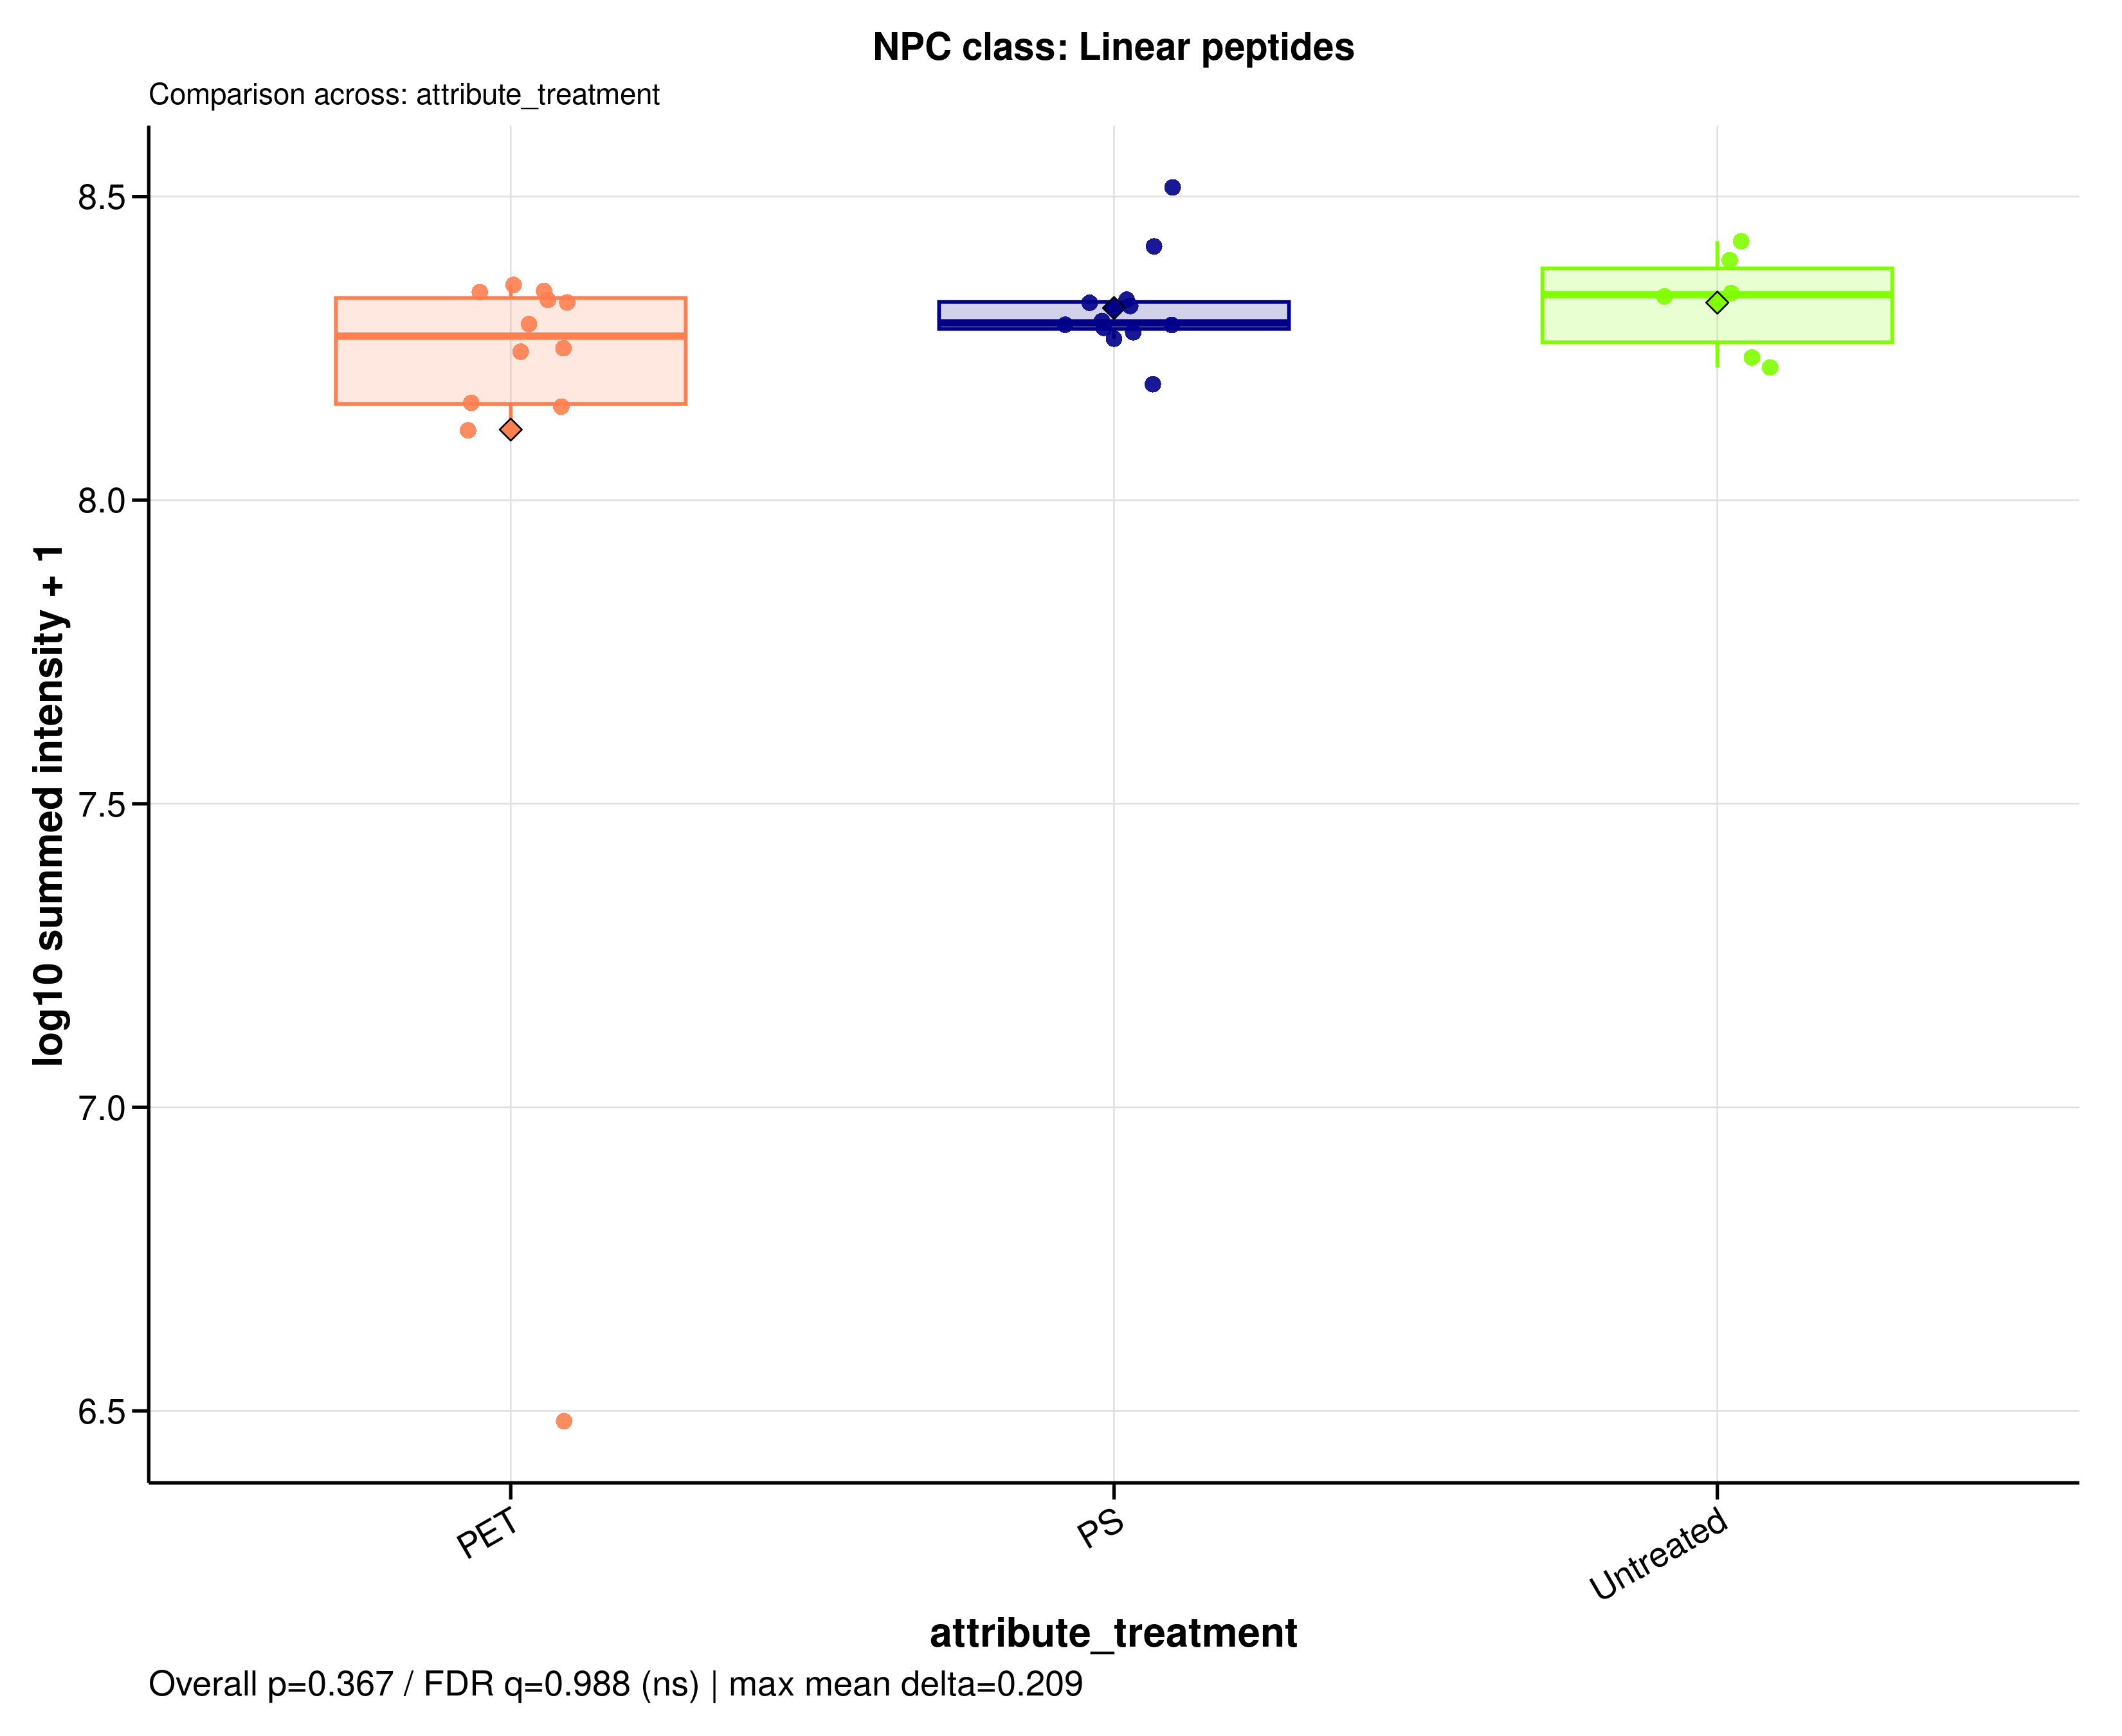

Data behind this chart, as committed beside it:
sample_id	group	data_source	npc_level	npc_term	npc_label	npc_plot_label	npc_pathway	npc_superclass	npc_class	n_features	summed_intensity	plot_intensity	npc_overall_test	npc_overall_p_value	npc_overall_q_value	npc_overall_significance	npc_max_mean_difference	npc_max_median_difference
A549_110626_PET05	PET	raw	class	Linear peptides	NPC class: Linear peptides	Linear peptides	Amino acids and Peptides	Oligopeptides	Linear peptides	3	211706683	8.326	kruskal_wallis	0.3673	0.9884	ns	0.2091	0.06816
A549_110626_PET100	PET	raw	class	Linear peptides	NPC class: Linear peptides	Linear peptides	Amino acids and Peptides	Oligopeptides	Linear peptides	3	220090046	8.343	kruskal_wallis	0.3673	0.9884	ns	0.2091	0.06816
A549_110626_PS05	PS	raw	class	Linear peptides	NPC class: Linear peptides	Linear peptides	Amino acids and Peptides	Oligopeptides	Linear peptides	3	189020496	8.277	kruskal_wallis	0.3673	0.9884	ns	0.2091	0.06816
A549_110626_PS100	PS	raw	class	Linear peptides	NPC class: Linear peptides	Linear peptides	Amino acids and Peptides	Oligopeptides	Linear peptides	3	194472171	8.289	kruskal_wallis	0.3673	0.9884	ns	0.2091	0.06816
A549_110626_untreated	Untreated	raw	class	Linear peptides	NPC class: Linear peptides	Linear peptides	Amino acids and Peptides	Oligopeptides	Linear peptides	3	248555979	8.395	kruskal_wallis	0.3673	0.9884	ns	0.2091	0.06816
A549_180626_PET05	PET	raw	class	Linear peptides	NPC class: Linear peptides	Linear peptides	Amino acids and Peptides	Oligopeptides	Linear peptides	3	144602362	8.16	kruskal_wallis	0.3673	0.9884	ns	0.2091	0.06816
A549_180626_PET100	PET	raw	class	Linear peptides	NPC class: Linear peptides	Linear peptides	Amino acids and Peptides	Oligopeptides	Linear peptides	3	213754958	8.33	kruskal_wallis	0.3673	0.9884	ns	0.2091	0.06816
A549_180626_PS05	PS	raw	class	Linear peptides	NPC class: Linear peptides	Linear peptides	Amino acids and Peptides	Oligopeptides	Linear peptides	3	192217352	8.284	kruskal_wallis	0.3673	0.9884	ns	0.2091	0.06816
A549_180626_PS100	PS	raw	class	Linear peptides	NPC class: Linear peptides	Linear peptides	Amino acids and Peptides	Oligopeptides	Linear peptides	3	261735594	8.418	kruskal_wallis	0.3673	0.9884	ns	0.2091	0.06816
A549_180626_untreated	Untreated	raw	class	Linear peptides	NPC class: Linear peptides	Linear peptides	Amino acids and Peptides	Oligopeptides	Linear peptides	3	266992044	8.426	kruskal_wallis	0.3673	0.9884	ns	0.2091	0.06816
A549_210626_PET05	PET	raw	class	Linear peptides	NPC class: Linear peptides	Linear peptides	Amino acids and Peptides	Oligopeptides	Linear peptides	3	142597528	8.154	kruskal_wallis	0.3673	0.9884	ns	0.2091	0.06816
A549_210626_PET100	PET	raw	class	Linear peptides	NPC class: Linear peptides	Linear peptides	Amino acids and Peptides	Oligopeptides	Linear peptides	3	226220082	8.355	kruskal_wallis	0.3673	0.9884	ns	0.2091	0.06816
A549_210626_PS05	PS	raw	class	Linear peptides	NPC class: Linear peptides	Linear peptides	Amino acids and Peptides	Oligopeptides	Linear peptides	3	211417398	8.325	kruskal_wallis	0.3673	0.9884	ns	0.2091	0.06816
A549_210626_PS100	PS	raw	class	Linear peptides	NPC class: Linear peptides	Linear peptides	Amino acids and Peptides	Oligopeptides	Linear peptides	3	208880356	8.32	kruskal_wallis	0.3673	0.9884	ns	0.2091	0.06816
A549_210626_untreated	Untreated	raw	class	Linear peptides	NPC class: Linear peptides	Linear peptides	Amino acids and Peptides	Oligopeptides	Linear peptides	3	171804855	8.235	kruskal_wallis	0.3673	0.9884	ns	0.2091	0.06816
MDM_160526_PET05	PET	raw	class	Linear peptides	NPC class: Linear peptides	Linear peptides	Amino acids and Peptides	Oligopeptides	Linear peptides	3	177973644	8.25	kruskal_wallis	0.3673	0.9884	ns	0.2091	0.06816
MDM_160526_PET100	PET	raw	class	Linear peptides	NPC class: Linear peptides	Linear peptides	Amino acids and Peptides	Oligopeptides	Linear peptides	3	221112417	8.345	kruskal_wallis	0.3673	0.9884	ns	0.2091	0.06816
MDM_160526_PS05	PS	raw	class	Linear peptides	NPC class: Linear peptides	Linear peptides	Amino acids and Peptides	Oligopeptides	Linear peptides	3	184472056	8.266	kruskal_wallis	0.3673	0.9884	ns	0.2091	0.06816
MDM_160526_PS100	PS	raw	class	Linear peptides	NPC class: Linear peptides	Linear peptides	Amino acids and Peptides	Oligopeptides	Linear peptides	3	155216574	8.191	kruskal_wallis	0.3673	0.9884	ns	0.2091	0.06816
MDM_160526_untreated	Untreated	raw	class	Linear peptides	NPC class: Linear peptides	Linear peptides	Amino acids and Peptides	Oligopeptides	Linear peptides	3	216565366	8.336	kruskal_wallis	0.3673	0.9884	ns	0.2091	0.06816
MDM_A_190626_PET05	PET	raw	class	Linear peptides	NPC class: Linear peptides	Linear peptides	Amino acids and Peptides	Oligopeptides	Linear peptides	3	3041621	6.483	kruskal_wallis	0.3673	0.9884	ns	0.2091	0.06816
MDM_A_190626_PET100	PET	raw	class	Linear peptides	NPC class: Linear peptides	Linear peptides	Amino acids and Peptides	Oligopeptides	Linear peptides	3	130349594	8.115	kruskal_wallis	0.3673	0.9884	ns	0.2091	0.06816
MDM_A_190626_PS05	PS	raw	class	Linear peptides	NPC class: Linear peptides	Linear peptides	Amino acids and Peptides	Oligopeptides	Linear peptides	3	197276644	8.295	kruskal_wallis	0.3673	0.9884	ns	0.2091	0.06816
MDM_A_190626_PS100	PS	raw	class	Linear peptides	NPC class: Linear peptides	Linear peptides	Amino acids and Peptides	Oligopeptides	Linear peptides	3	194334904	8.289	kruskal_wallis	0.3673	0.9884	ns	0.2091	0.06816
MDM_A_190626_untreated	Untreated	raw	class	Linear peptides	NPC class: Linear peptides	Linear peptides	Amino acids and Peptides	Oligopeptides	Linear peptides	3	219301256	8.341	kruskal_wallis	0.3673	0.9884	ns	0.2091	0.06816
MDM_B_120626_PS05	PS	raw	class	Linear peptides	NPC class: Linear peptides	Linear peptides	Amino acids and Peptides	Oligopeptides	Linear peptides	3	213855868	8.33	kruskal_wallis	0.3673	0.9884	ns	0.2091	0.06816
MDM_B_190626_PET05	PET	raw	class	Linear peptides	NPC class: Linear peptides	Linear peptides	Amino acids and Peptides	Oligopeptides	Linear peptides	3	194962608	8.29	kruskal_wallis	0.3673	0.9884	ns	0.2091	0.06816
MDM_B_190626_PET100	PET	raw	class	Linear peptides	NPC class: Linear peptides	Linear peptides	Amino acids and Peptides	Oligopeptides	Linear peptides	3	175626964	8.245	kruskal_wallis	0.3673	0.9884	ns	0.2091	0.06816
MDM_B_190626_PS100	PS	raw	class	Linear peptides	NPC class: Linear peptides	Linear peptides	Amino acids and Peptides	Oligopeptides	Linear peptides	3	327447446	8.515	kruskal_wallis	0.3673	0.9884	ns	0.2091	0.06816
MDM_B_190626_untreated	Untreated	raw	class	Linear peptides	NPC class: Linear peptides	Linear peptides	Amino acids and Peptides	Oligopeptides	Linear peptides	3	165409780	8.219	kruskal_wallis	0.3673	0.9884	ns	0.2091	0.06816
